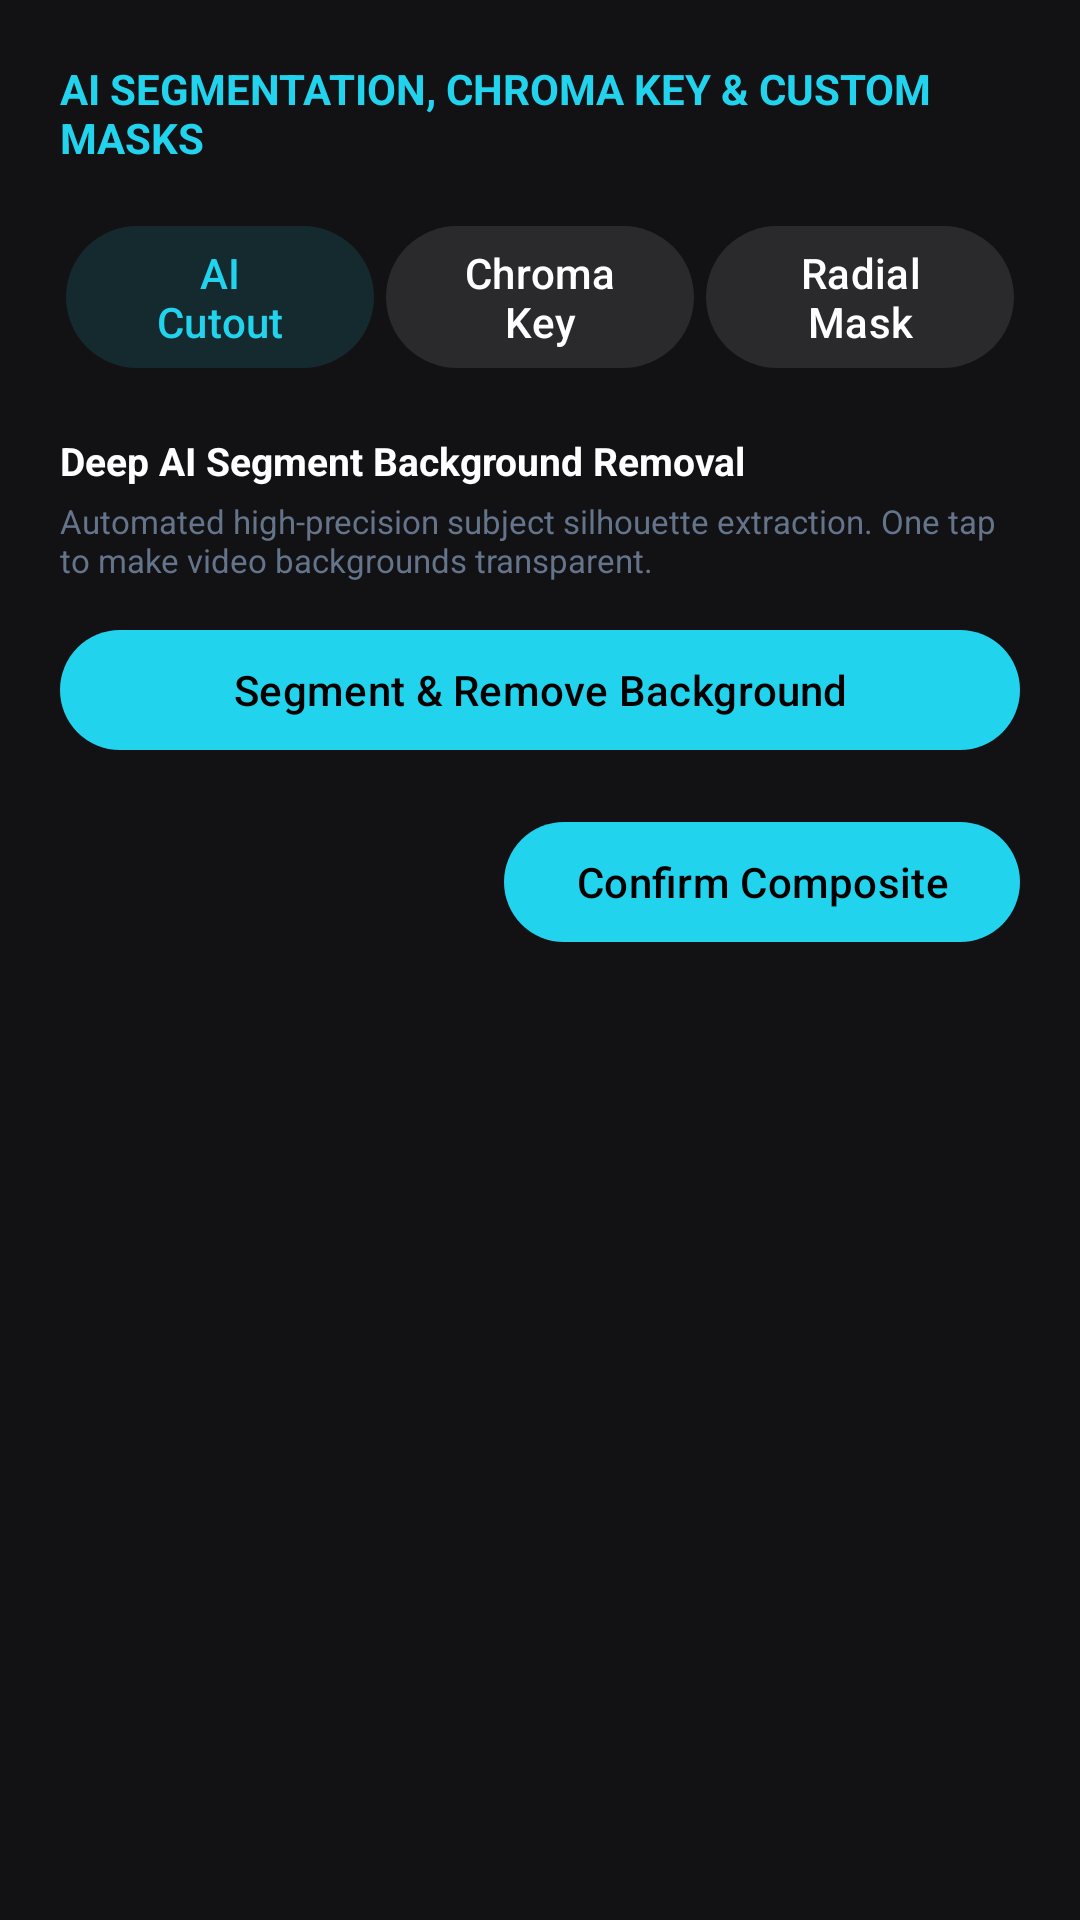

This screen was rendered from an Android layout file. Write that file and the resources it references.
<!-- AndroidManifest.xml: application theme Theme.MyApplication -->
<!-- res/layout/bottom_sheet_chroma_cutout.xml -->
<?xml version="1.0" encoding="utf-8"?>
<LinearLayout xmlns:android="http://schemas.android.com/apk/res/android"
    xmlns:app="http://schemas.android.com/apk/res-auto"
    android:layout_width="match_parent"
    android:layout_height="wrap_content"
    android:orientation="vertical"
    android:padding="20dp"
    android:background="@color/surface_dark"
    app:behavior_peekHeight="380dp">

    <TextView
        android:layout_width="match_parent"
        android:layout_height="wrap_content"
        android:text="AI SEGMENTATION, CHROMA KEY &amp; CUSTOM MASKS"
        android:textColor="@color/accent_cyan"
        android:textSize="14sp"
        android:textStyle="bold"
        android:layout_marginBottom="14dp" />

    
    <LinearLayout
        android:layout_width="match_parent"
        android:layout_height="wrap_content"
        android:orientation="horizontal"
        android:weightSum="3"
        android:layout_marginBottom="16dp">

        <com.google.android.material.button.MaterialButton
            android:id="@+id/btn_mode_ai_cutout"
            style="@style/Widget.Material3.Button.TonalButton"
            android:layout_width="0dp"
            android:layout_height="wrap_content"
            android:layout_weight="1"
            android:layout_margin="2dp"
            android:text="AI Cutout"
            android:textColor="@color/accent_cyan"
            app:backgroundTint="@color/accent_cyan_transparent"/>

        <com.google.android.material.button.MaterialButton
            android:id="@+id/btn_mode_chroma"
            style="@style/Widget.Material3.Button.TonalButton"
            android:layout_width="0dp"
            android:layout_height="wrap_content"
            android:layout_weight="1"
            android:layout_margin="2dp"
            android:text="Chroma Key"
            android:textColor="@color/white"
            app:backgroundTint="@color/surface_dark_glass" />

        <com.google.android.material.button.MaterialButton
            android:id="@+id/btn_mode_mask"
            style="@style/Widget.Material3.Button.TonalButton"
            android:layout_width="0dp"
            android:layout_height="wrap_content"
            android:layout_weight="1"
            android:layout_margin="2dp"
            android:text="Radial Mask"
            android:textColor="@color/white"
            app:backgroundTint="@color/surface_dark_glass" />

    </LinearLayout>

    
    <FrameLayout
        android:layout_width="match_parent"
        android:layout_height="wrap_content">

        
        <LinearLayout
            android:id="@+id/panel_chroma_settings"
            android:layout_width="match_parent"
            android:layout_height="wrap_content"
            android:orientation="vertical"
            android:visibility="gone">

            
            <LinearLayout
                android:layout_width="match_parent"
                android:layout_height="wrap_content"
                android:orientation="horizontal"
                android:gravity="center_vertical"
                android:layout_marginBottom="8dp">

                <TextView
                    android:layout_width="0dp"
                    android:layout_height="wrap_content"
                    android:layout_weight="1"
                    android:text="Pick Color from Canvas: "
                    android:textColor="@color/white"
                    android:textSize="13sp"/>

                <View
                    android:id="@+id/chroma_picked_color_box"
                    android:layout_width="32dp"
                    android:layout_height="32dp"
                    android:layout_marginEnd="8dp"
                    android:background="@drawable/bg_glass_card"
                    android:backgroundTint="#FF00FF00" />

                <ImageView
                    android:id="@+id/btn_eyedropper"
                    android:layout_width="36dp"
                    android:layout_height="36dp"
                    android:src="@drawable/ic_chromakey"
                    android:background="@drawable/bg_glass_button"
                    android:padding="6dp"
                    app:tint="@color/accent_cyan"/>

            </LinearLayout>

            <TextView
                android:id="@+id/lbl_threshold"
                android:layout_width="match_parent"
                android:layout_height="wrap_content"
                android:text="Color Threshold: 15%"
                android:textColor="@color/text_secondary"
                android:textSize="12sp" />
            <com.google.android.material.slider.Slider
                android:id="@+id/slider_threshold"
                android:layout_width="match_parent"
                android:layout_height="wrap_content"
                android:valueFrom="0.0"
                android:valueTo="100.0"
                android:value="15.0"
                app:thumbColor="@color/accent_cyan"
                app:trackColorActive="@color/accent_cyan" />

            <TextView
                android:id="@+id/lbl_feather"
                android:layout_width="match_parent"
                android:layout_height="wrap_content"
                android:text="Edge Feather: 2dp"
                android:textColor="@color/text_secondary"
                android:textSize="12sp" />
            <com.google.android.material.slider.Slider
                android:id="@+id/slider_feather"
                android:layout_width="match_parent"
                android:layout_height="wrap_content"
                android:valueFrom="0.0"
                android:valueTo="20.0"
                android:value="2.0"
                app:thumbColor="@color/accent_cyan"
                app:trackColorActive="@color/accent_cyan" />

        </LinearLayout>

        
        <LinearLayout
            android:id="@+id/panel_ai_cutout_settings"
            android:layout_width="match_parent"
            android:layout_height="wrap_content"
            android:orientation="vertical">

            <TextView
                android:layout_width="match_parent"
                android:layout_height="wrap_content"
                android:text="Deep AI Segment Background Removal"
                android:textColor="@color/white"
                android:textSize="13sp"
                android:textStyle="bold" />

            <TextView
                android:layout_width="match_parent"
                android:layout_height="wrap_content"
                android:layout_marginTop="4dp"
                android:layout_marginBottom="12dp"
                android:text="Automated high-precision subject silhouette extraction. One tap to make video backgrounds transparent."
                android:textColor="@color/text_secondary"
                android:textSize="11sp"/>

            <com.google.android.material.button.MaterialButton
                android:id="@+id/btn_trigger_ai_cutout"
                android:layout_width="match_parent"
                android:layout_height="48dp"
                android:text="Segment &amp; Remove Background"
                android:textColor="@color/black"
                app:backgroundTint="@color/accent_cyan" />

        </LinearLayout>

        
        <LinearLayout
            android:id="@+id/panel_mask_settings"
            android:layout_width="match_parent"
            android:layout_height="wrap_content"
            android:orientation="vertical"
            android:visibility="gone">

            <TextView
                android:layout_width="match_parent"
                android:layout_height="wrap_content"
                android:text="Circle Radial Mask Overlay"
                android:textColor="@color/white"
                android:textSize="13sp"
                android:textStyle="bold" />

            <com.google.android.material.materialswitch.MaterialSwitch
                android:id="@+id/switch_invert_mask"
                android:layout_width="match_parent"
                android:layout_height="wrap_content"
                android:layout_marginVertical="10dp"
                android:text="Invert Mask Area"
                android:textColor="@color/white" />

            <com.google.android.material.button.MaterialButton
                android:id="@+id/btn_trigger_mask"
                android:layout_width="match_parent"
                android:layout_height="48dp"
                android:text="Turn On Radial Overlay"
                android:textColor="@color/accent_cyan"
                app:backgroundTint="@color/accent_cyan_transparent"/>

        </LinearLayout>

    </FrameLayout>

    <LinearLayout
        android:layout_width="match_parent"
        android:layout_height="wrap_content"
        android:layout_marginTop="16dp"
        android:gravity="end"
        android:orientation="horizontal">

        <com.google.android.material.button.MaterialButton
            android:id="@+id/btn_chroma_done"
            android:layout_width="wrap_content"
            android:layout_height="wrap_content"
            android:text="Confirm Composite"
            android:textColor="@color/black"
            app:backgroundTint="@color/accent_cyan" />

    </LinearLayout>

</LinearLayout>
<!-- resources referenced by this layout -->
<resources>
  <color name="accent_cyan">#22D3EE</color>
  <color name="accent_cyan_transparent">#1F22D3EE</color>
  <color name="black">#FF000000</color>
  <color name="surface_dark">#FF121215</color>
  <color name="surface_dark_glass">#1AFFFFFF</color>
  <color name="text_secondary">#FF64748B</color>
  <color name="white">#FFFFFFFF</color>
  <!-- drawable bg_glass_card (drawable) -->
  <?xml version="1.0" encoding="utf-8"?>
  <shape xmlns:android="http://schemas.android.com/apk/res/android"
      android:shape="rectangle">
      <solid android:color="#1F121215" />
      <corners android:radius="12dp" />
      <stroke
          android:width="1.2dp"
          android:color="#2A22D3EE" />
  </shape>
  <!-- drawable ic_chromakey (drawable) -->
  <?xml version="1.0" encoding="utf-8"?>
  <vector xmlns:android="http://schemas.android.com/apk/res/android"
      android:width="24dp"
      android:height="24dp"
      android:viewportWidth="24"
      android:viewportHeight="24">
      
      <path
          android:strokeColor="#FFFFFF"
          android:strokeWidth="2"
          android:pathData="M12,2a5,5 0 1,0 0,10 5,5 0 1,0 0,-10z" />
      <path
          android:strokeColor="#00E5FF"
          android:strokeWidth="2"
          android:strokeLineCap="round"
          android:pathData="M8.5,8.5l-5,5M12,12v8M15.5,8.5l5,5" />
  </vector>
  <style name="Theme.MyApplication" parent="Theme.Material3.Dark.NoActionBar">
          
          <item name="colorPrimary">@color/accent_cyan</item>
          <item name="colorOnPrimary">@color/black</item>
          <item name="colorPrimaryContainer">@color/accent_cyan_transparent</item>
          <item name="colorOnPrimaryContainer">@color/accent_cyan</item>
          
          <item name="colorSecondary">@color/surface_dark</item>
          <item name="colorOnSecondary">@color/white</item>
          
          <item name="android:windowBackground">@color/bg_dark</item>
          <item name="android:statusBarColor">@color/bg_dark</item>
          <item name="android:navigationBarColor">@color/bg_dark</item>
      </style>
  <color name="bg_dark">#FF0A0A0C</color>
</resources>
